Image classification data set "CODEBRIM" (wilson-repo/vlp-module on GitHub). Class labels (2): background, defects.

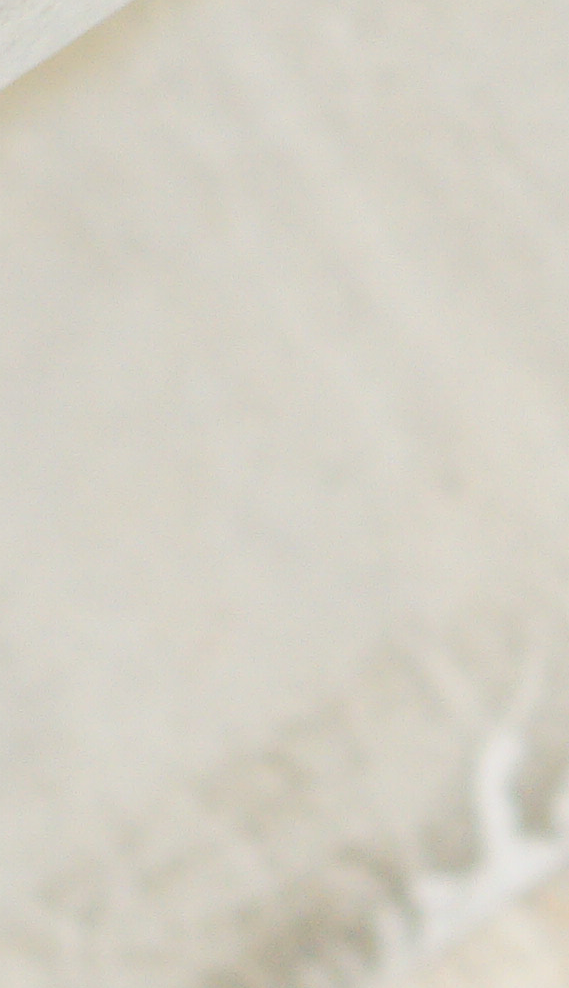
Label: background

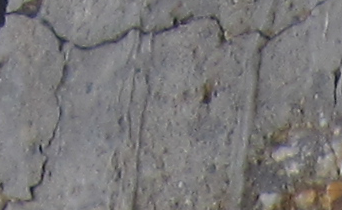
Label: defects

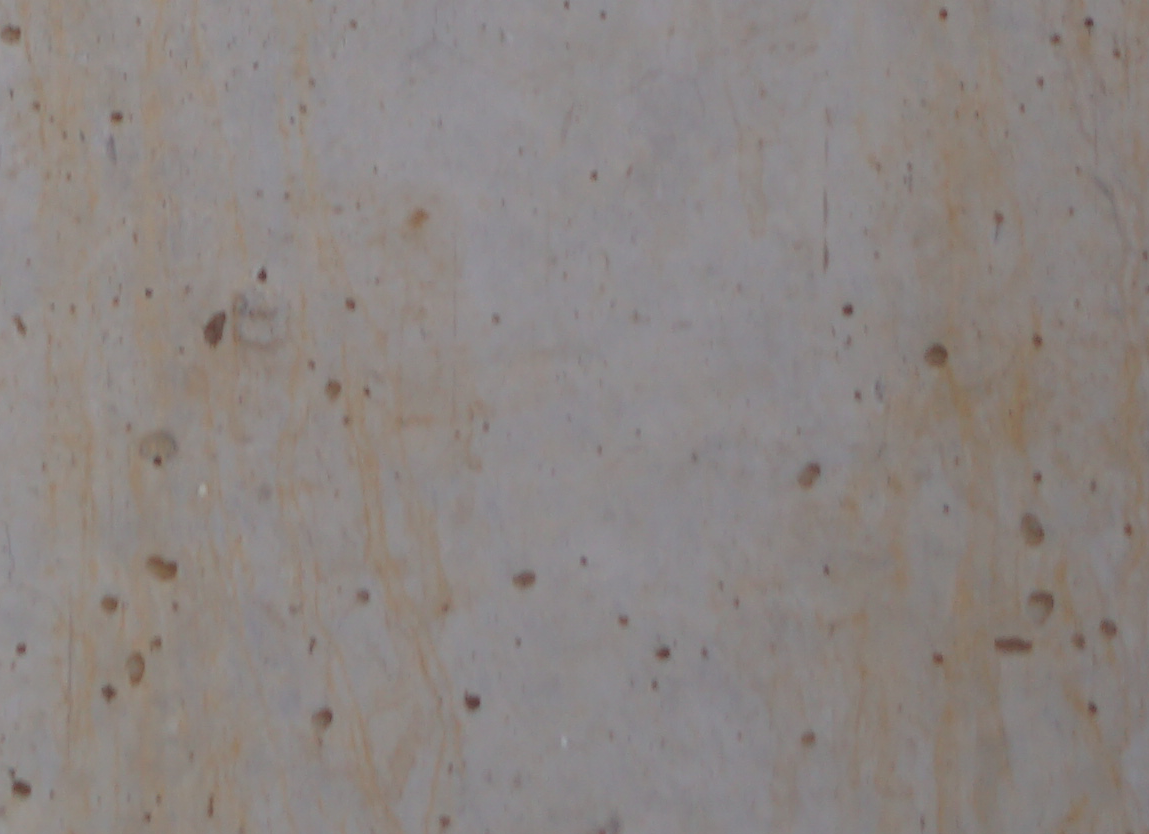
Label: background

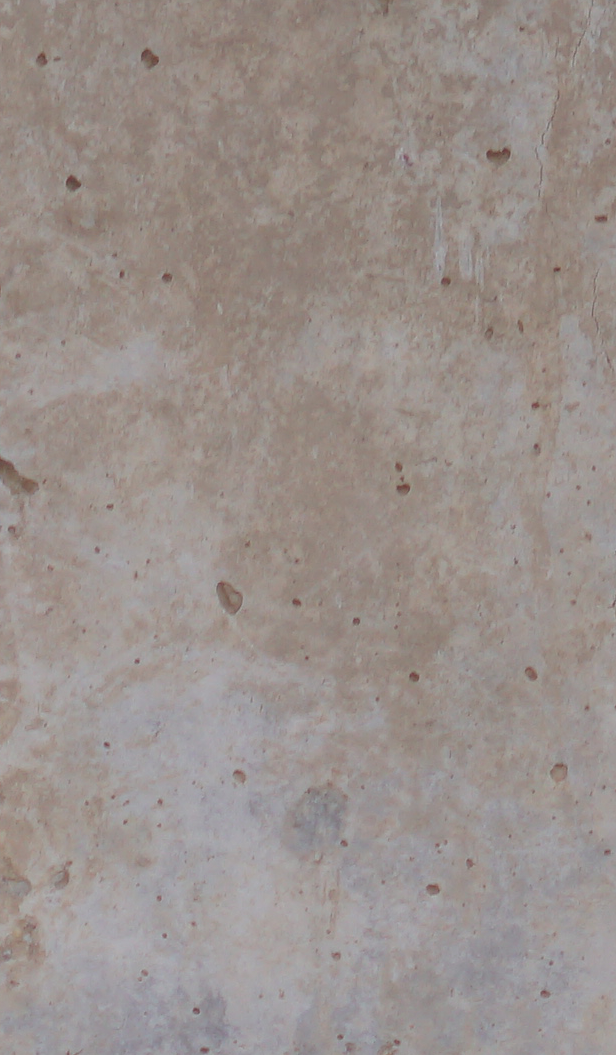
Label: background

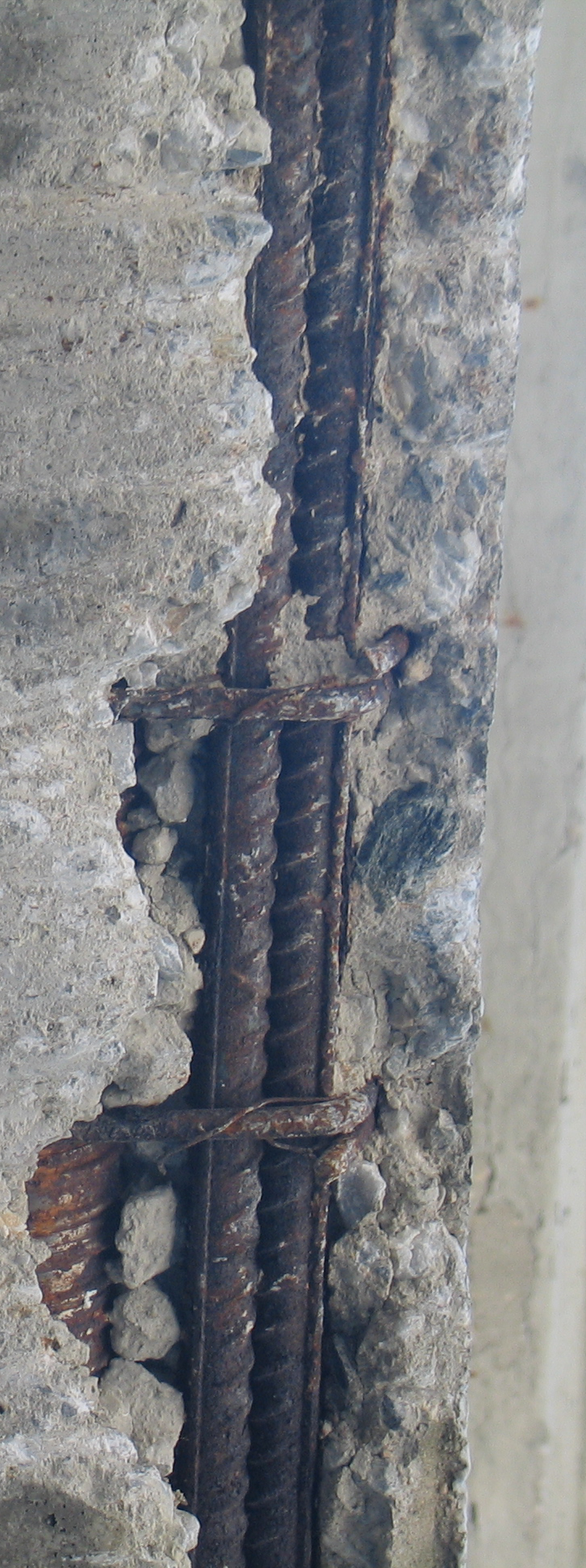
Label: defects

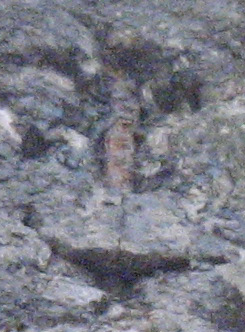
Label: defects
